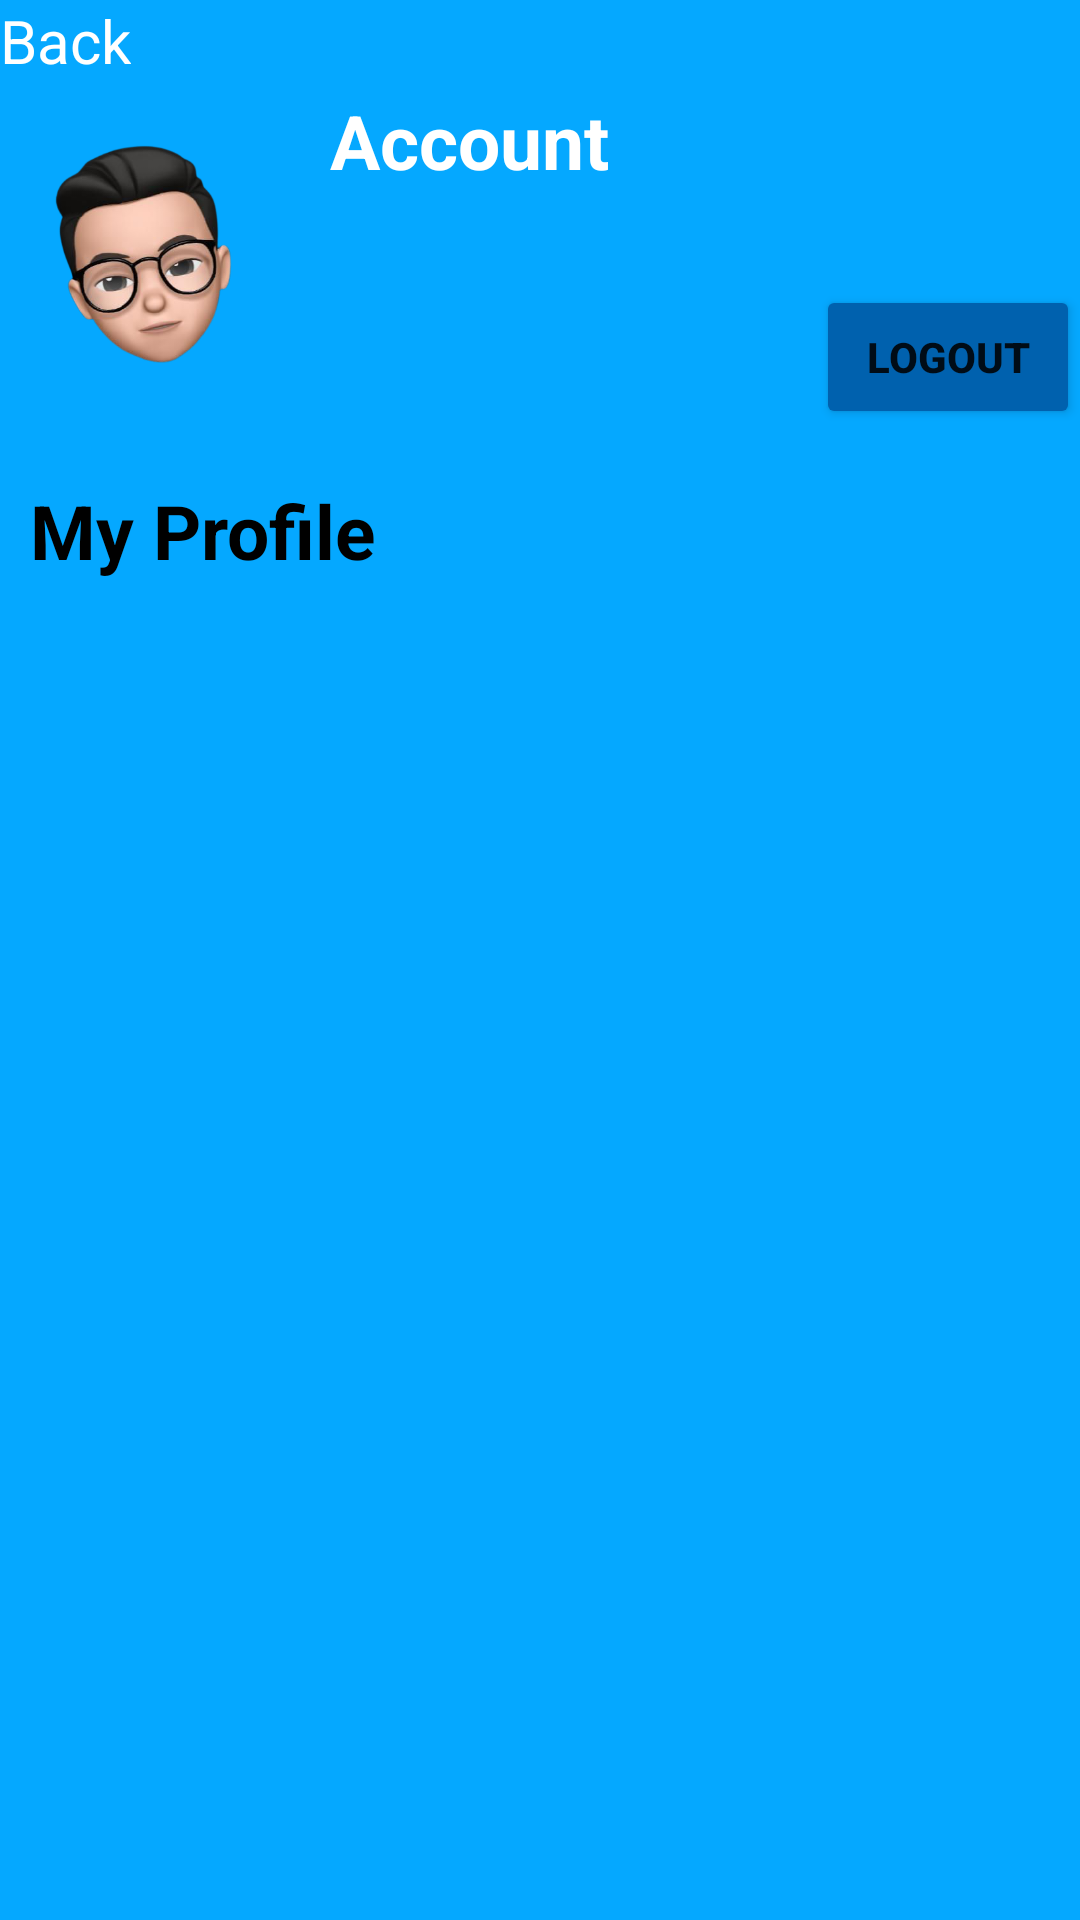

Layout XML and referenced resources for this Android screen:
<!-- AndroidManifest.xml: application theme Theme.FinalProjectBatch2 -->
<!-- res/layout/activity_main_person.xml -->
<?xml version="1.0" encoding="utf-8"?>
<RelativeLayout xmlns:android="http://schemas.android.com/apk/res/android"
    xmlns:app="http://schemas.android.com/apk/res-auto"
    xmlns:tools="http://schemas.android.com/tools"
    android:layout_width="match_parent"
    android:layout_height="wrap_content"
    android:id="@+id/relative"
    tools:context=".MainActivityPerson"
    android:background="@color/lightblue"
    >
    <TextView
        android:id="@+id/backtoearly"
        android:layout_width="wrap_content"
        android:layout_height="30dp"
        android:textSize="20sp"
        android:textAlignment="viewStart"
        android:text="Back"
        android:textColor="@color/white"
        android:drawableStart="@drawable/back"/>
    <ImageView
        android:id="@+id/faceimage"
        android:layout_width="100dp"
        android:layout_height="130dp"
        android:layout_marginTop="20dp"
        android:src="@drawable/faceimage"/>
    <TextView
        android:id="@+id/Accountuser"
        android:layout_width="wrap_content"
        android:layout_height="wrap_content"
        android:textColor="@color/white"
        android:textStyle="bold"
        android:text="Account"
        android:layout_toEndOf="@id/faceimage"
        android:textSize="25sp"
        android:layout_marginTop="30dp"
        android:layout_marginStart="10dp"/>
    <TextView
        android:id="@+id/TvNama"
        android:layout_width="wrap_content"
        android:layout_height="wrap_content"
        android:textColor="@color/white"
        android:layout_toEndOf="@id/faceimage"
        android:layout_below="@id/Accountuser"
        android:textSize="15sp"
        android:layout_marginStart="10dp"/>

    <Button
        android:id="@+id/BtnLogout"
        android:layout_width="wrap_content"
        android:layout_height="wrap_content"
        android:backgroundTint="@color/lightblue2"
        android:text="Logout"
        android:textStyle="bold"
        android:layout_marginTop="95dp"
        android:layout_alignParentRight="true"/>

    <LinearLayout
        android:layout_width="match_parent"
        android:layout_height="match_parent"
        android:orientation="vertical"
        android:layout_below="@+id/faceimage"
        android:background="@drawable/backgroundprofile"
        >
        <TextView
            android:layout_width="wrap_content"
            android:layout_height="wrap_content"
            android:layout_marginTop="10dp"
            android:layout_marginStart="10dp"
            android:text="My Profile"
            android:textColor="@color/black"
            android:textSize="25sp"
            android:textStyle="bold" />

        <TextView
            android:id="@+id/TVUsername"
            android:layout_width="wrap_content"
            android:layout_height="wrap_content"
            android:layout_marginStart="10dp"
            android:layout_marginTop="10dp"
            android:textColor="@color/black"
            android:textSize="20sp" />

        <TextView
            android:id="@+id/TVEmail"
            android:layout_width="wrap_content"
            android:layout_height="wrap_content"
            android:layout_marginTop="5dp"
            android:layout_marginStart="10dp"
            android:textColor="@color/black"
            android:textSize="20sp" />

    </LinearLayout>

</RelativeLayout>
<!-- resources referenced by this layout -->
<resources>
  <color name="black">#FF000000</color>
  <color name="lightblue">#05A8FF</color>
  <color name="lightblue2">#0061AE</color>
  <color name="white">#FFFFFFFF</color>
  <!-- drawable faceimage: png bitmap (drawable, 97263 bytes) -->
  <style name="Theme.FinalProjectBatch2" parent="Theme.MaterialComponents.DayNight.NoActionBar">
          
          <item name="colorPrimary">@color/lightblue</item>
          <item name="colorPrimaryVariant">@color/lightblue</item>
          <item name="colorOnPrimary">@color/white</item>
          
          <item name="colorSecondary">@color/teal_200</item>
          <item name="colorSecondaryVariant">@color/teal_700</item>
          <item name="colorOnSecondary">@color/black</item>
          
          <item name="android:statusBarColor" tools:targetApi="l">?attr/colorPrimaryVariant</item>
          
      </style>
  <color name="teal_200">#FF03DAC5</color>
  <color name="teal_700">#FF018786</color>
</resources>
